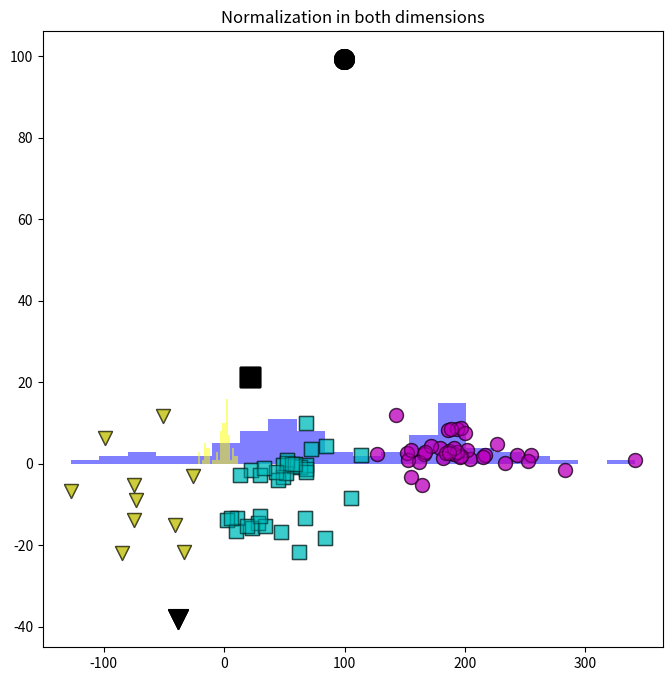

Write the Python code that produced this figure.
# L07-3-KMeansNorm_Incomplete.py

import numpy as np
import pandas as pd
import matplotlib.pyplot as plt

# Create Points to cluster
Points = pd.DataFrame()
Points.loc[:,0] = [243,179,152,255,166,162,233,227,204,341,283,202,217,197,191,114,153,215,
      196,187,127,85,182,172,184,252,193,191,187,193,197,200,186,188,155,-99,
      22,68,167,-75,30,49,63,45,58,52,164,51,49,68,52,43,68,72,-51,59,56,-127,
      33,68,143,-26,-85,84,11,105,62,47,-75,2,67,-41,-33,10,28,23,34,19,13,6,
      -73,155,30]
Points.loc[:,1] = [2.1,4,2.6,2.1,2.5,0.4,0.3,4.9,1.1,1,-1.5,3.3,2.2,1.9,2.4,2.2,0.9,1.8,1.7,
      3.2,2.4,4.4,1.4,4.4,2.6,0.6,2.9,3.8,2.6,8.5,8.8,7.5,8.3,8.5,3.5,6.3,-1.4,
      -0.4,3,-5.2,-2.7,-3.2,-0.8,-3.9,-0.6,0.9,-5.1,-2.2,-0.3,-1.2,0.1,-2.1,
      -2.1,3.7,11.8,0,0,-6.6,-1,10.1,11.9,-3,-22,-18.2,-13.3,-8.4,-21.7,-16.7,
      -13.8,-13.9,-13.2,-14.9,-21.6,-16.4,-14.4,-15.8,-15.3,-15.3,-2.7,-13.2,
      -8.9,-3.3,-12.9]

# Create initial cluster centroids
ClusterCentroidGuesses = pd.DataFrame()
ClusterCentroidGuesses.loc[:,0] = [100, 200, 0]
ClusterCentroidGuesses.loc[:,1] = [2, -2, 0]

# Make larger square plot
plt.rcParams["figure.figsize"] = [8, 8] # [8, 0.5] # [0.5, 8] # [6.0, 4.0]

def FindLabelOfClosest(Points, ClusterCentroids): # determine Labels from Points and ClusterCentroids
    NumberOfClusters, NumberOfDimensions = ClusterCentroids.shape # dimensions of the initial Centroids
    Distances = np.array([float('inf')]*NumberOfClusters) # centroid distances
    NumberOfPoints, NumberOfDimensions = Points.shape
    Labels = np.array([-1]*NumberOfPoints)
    for PointNumber in range(NumberOfPoints): # assign labels to all data points            
        for ClusterNumber in range(NumberOfClusters): # for each cluster
            # Get distances for each cluster
            Distances[ClusterNumber] = np.sqrt(sum((Points.loc[PointNumber,:] - ClusterCentroids.loc[ClusterNumber,:])**2))                
        Labels[PointNumber] = np.argmin(Distances) # assign to closest cluster
    return Labels # return the a label for each point

def CalculateClusterCentroid(Points, Labels): # determine centroid of Points with the same label
    ClusterLabels = np.unique(Labels) # names of labels
    NumberOfPoints, NumberOfDimensions = Points.shape
    ClusterCentroids = pd.DataFrame(np.array([[float('nan')]*NumberOfDimensions]*len(ClusterLabels)))
    for ClusterNumber in ClusterLabels: # for each cluster
        # get mean for each label 
        ClusterCentroids.loc[ClusterNumber, :] = np.mean(Points.loc[ClusterNumber == Labels, :])
    return ClusterCentroids # return the a label for each point

def KMeans(Points, ClusterCentroidGuesses):
    ClusterCentroids = ClusterCentroidGuesses.copy()
    Labels_Previous = None
    # Get starting set of labels
    Labels = FindLabelOfClosest(Points, ClusterCentroids)
    while not np.array_equal(Labels, Labels_Previous):
        # Re-calculate cluster centers based on new set of labels
        ClusterCentroids = CalculateClusterCentroid(Points, Labels)
        Labels_Previous = Labels.copy() # Must make a deep copy
        # Determine new labels based on new cluster centers
        Labels = FindLabelOfClosest(Points, ClusterCentroids)
    return Labels, ClusterCentroids

def Plot2DKMeans(Points, Labels, ClusterCentroids, Title):
    for LabelNumber in range(max(Labels)+1):
        LabelFlag = Labels == LabelNumber
        color =  ['c', 'm', 'y', 'b', 'g', 'r', 'c', 'm', 'y', 'b', 'g', 'r', 'c', 'm', 'y'][LabelNumber]
        marker = ['s', 'o', 'v', '^', '<', '>', '8', 'p', '*', 'h', 'H', 'D', 'd', 'P', 'X'][LabelNumber]
        plt.scatter(Points.loc[LabelFlag,0], Points.loc[LabelFlag,1],
                    s= 100, c=color, edgecolors="black", alpha=0.3, marker=marker)
        plt.scatter(ClusterCentroids.loc[LabelNumber,0], ClusterCentroids.loc[LabelNumber,1], s=200, c="black", marker=marker)
    plt.title(Title)
    plt.show()

def KMeansNorm(Points, ClusterCentroidGuesses, NormD1, NormD2):
    PointsNorm = Points.copy()
    ClusterCentroids = ClusterCentroidGuesses.copy()
    if NormD1:
        # Determine mean of 1st dimension in Points
        print(" Replace this line with code")
        # Determine standard deviation of 1st dimension in Points
        print(" Replace this line with code")
        # Normalize 1st dimension of Points
        print(" Replace this line with code")
        # Normalize 1st dimension of ClusterCentroids
        print(" Replace this line with code")
    if NormD2:
        # Determine mean of 2nd dimension in Points
        print(" Replace this line with code")
        # Determine standard deviation of 2nd dimension in Points
        print(" Replace this line with code")
        # Normalize 2nd dimension of Points
        print(" Replace this line with code")
        # Normalize 2nd dimension of ClusterCentroids
        print(" Replace this line with code")
    # Do actual clustering of (non)normalized points
    Labels, ClusterCentroids = KMeans(PointsNorm, ClusterCentroids)
    if NormD1:
        # Denormalize 1st dimension
        print(" Replace this line with code")
    if NormD2:
        # Denormalize 2nd dimension
        print(" Replace this line with code")
    return Labels, ClusterCentroids

# Compare distributions of the two dimensions
plt.hist(Points.loc[:,0], bins = 20, color=[0, 0, 1, 0.5])
plt.hist(Points.loc[:,1], bins = 20, color=[1, 1, 0, 0.5])
plt.title("Compare Distributions")
plt.show()

# Cluster without normalization
# Set Normalizations to false
NormD1=False
NormD2=False
Labels, ClusterCentroids = KMeansNorm(Points, ClusterCentroidGuesses, NormD1, NormD2)
Title = 'No Normalization'
Plot2DKMeans(Points, Labels, ClusterCentroids, Title)

# Cluster with 1st dimension normalized
# Set Normnalizations
print(" Replace this line with code")
print(" Replace this line with code")
Labels, ClusterCentroids = KMeansNorm(Points, ClusterCentroidGuesses, NormD1, NormD2)
Title = 'Normalization in first dimension'
Plot2DKMeans(Points, Labels, ClusterCentroids, Title)

# Cluster with 2nd dimension normalized
print(" Replace this line with code")
print(" Replace this line with code")
Labels, ClusterCentroids = KMeansNorm(Points, ClusterCentroidGuesses, NormD1, NormD2)
Title = 'Normalization in second dimension'
Plot2DKMeans(Points, Labels, ClusterCentroids, Title)

# Cluster with both dimensions normalized
print(" Replace this line with code")
print(" Replace this line with code")
Labels, ClusterCentroids = KMeansNorm(Points, ClusterCentroidGuesses, NormD1, NormD2)
Title = 'Normalization in both dimensions'
Plot2DKMeans(Points, Labels, ClusterCentroids, Title)
